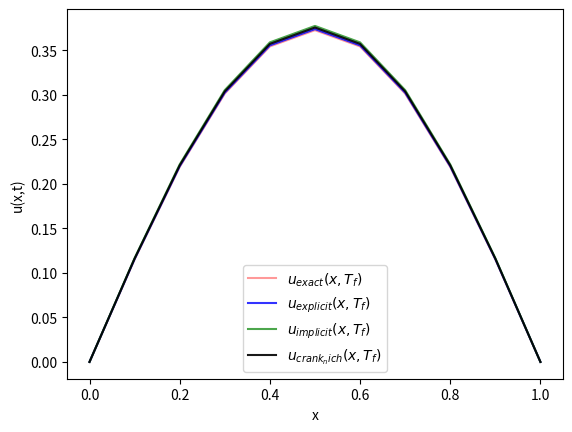

Generate this figure with matplotlib:
import numpy as np
import matplotlib.pyplot as plt
import sys
import scipy.linalg as scl
import scipy.sparse as sparse
import scipy.sparse.linalg as sparse_linalg

def exact_solution(x,t,alpha=1):
	return np.sin(np.pi*x)*np.exp(-np.pi**2*alpha**2*t)

Ngrid = 10
x  = np.linspace(0,1,Ngrid+1)
dx = x[1]-x[0]

alpha = 1.0
dt    = 1e-3
beta  = alpha**2*(dt/dx**2)
gamma = 1+2*beta

if(beta > 0.5):
	print("Explicit scheme unstable: must have dt/dx**2 < 0.5 for stability")
	sys.exit(1)

Tfinal = 0.1
Nt     = int(Tfinal/dt)

u_explicit  = np.sin(np.pi*x) #Initial condition
u_implicit  = np.sin(np.pi*x) #Initial condition
u_crank_nich = np.sin(np.pi*x) #Initial condition

A_diag =  np.ones(Ngrid-1)*gamma
A_off  = -beta*np.ones(Ngrid-1)
A = sparse.diags([A_diag, A_off, A_off], offsets=[0, -1, 1]).tocsr()

gamma1_cn = 1+beta
gamma2_cn = 1-beta

A_cn_diag = np.ones(Ngrid-1)*gamma1_cn
A_cn_off = -np.ones(Ngrid-1)*0.5*beta
B_cn_diag = np.ones(Ngrid-1)*gamma2_cn
B_cn_off = np.ones(Ngrid-1)*0.5*beta

A_cn = sparse.diags([A_cn_diag, A_cn_off, A_cn_off], offsets=[0, -1, 1]).tocsr()
B_cn = sparse.diags([B_cn_diag, B_cn_off, B_cn_off], offsets=[0, -1, 1]).tocsr()

#plt.plot(x,u_explicit,'-g',label=r'$u_e(x,0)$') #plot initial state
for t in range(1,Nt+1):
    u_explicit[1:Ngrid] = u_explicit[1:Ngrid] + beta*(u_explicit[2:]-2*u_explicit[1:Ngrid]+u_explicit[0:Ngrid-1]) #Explicit Euler
    u_implicit[1:Ngrid] = sparse_linalg.spsolve(A,u_implicit[1:Ngrid]) 
    u_crank_nich[1:Ngrid] = sparse_linalg.spsolve(A_cn,B_cn.dot(u_crank_nich[1:Ngrid]))

print(u_crank_nich)
u_exact = exact_solution(x,Tfinal)

plt.plot(x,u_exact,'-r',alpha=0.4,label=r'$u_{exact}(x,T_f)$')
plt.plot(x,u_explicit,'-b',alpha=0.8,label=r'$u_{explicit}(x,T_f)$')
plt.plot(x,u_implicit,'-g',alpha=0.7,label=r'$u_{implicit}(x,T_f)$')
plt.plot(x,u_crank_nich,'-k',alpha=0.9,label=r'$u_{crank_nich}(x,T_f)$')
plt.legend()
plt.xlabel('x')
plt.ylabel('u(x,t)')
plt.show()
